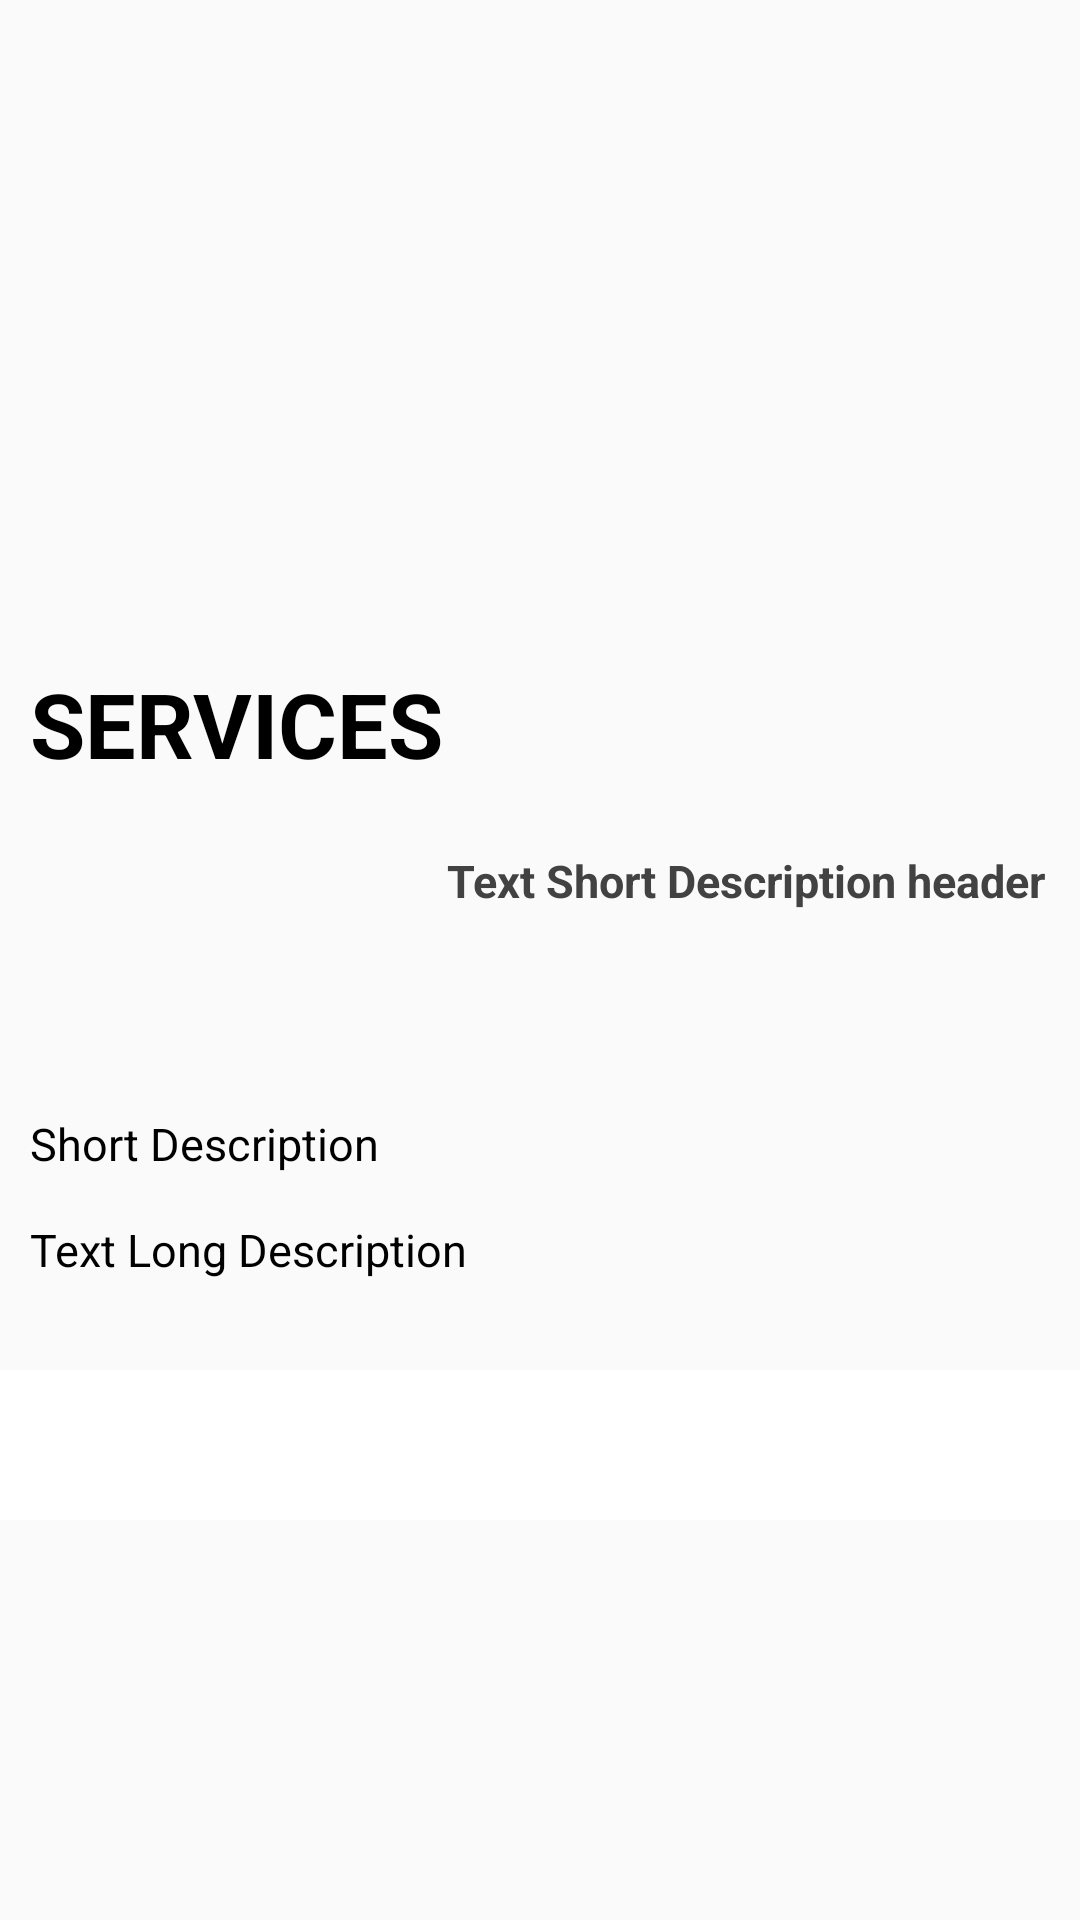

Android layout source for this screen:
<!-- AndroidManifest.xml: application theme AppTheme -->
<!-- res/layout/fragment_erp_consultancy.xml -->
<FrameLayout
    xmlns:android="http://schemas.android.com/apk/res/android"
    xmlns:app="http://schemas.android.com/apk/res-auto"
    xmlns:tools="http://schemas.android.com/tools"
    android:layout_width="match_parent"
    android:layout_height="match_parent"
    tools:context="com.example.oaasa.oaasatechnologys.erp_consultancy">

    
        <ScrollView
            android:layout_width="match_parent"
            android:layout_height="wrap_content"
            >
            <RelativeLayout
                android:layout_width="match_parent"
                android:layout_height="match_parent"
                >

                <ImageView
                    android:id="@+id/service_img"
                    android:layout_width="345dp"
                    android:layout_height="200dp"
                    android:layout_alignParentTop="true"
                    android:layout_centerHorizontal="true" />

                <LinearLayout
                    android:id="@+id/linearLayout1"
                    android:layout_width="match_parent"
                    android:layout_height="wrap_content"
                    android:orientation="horizontal"
                    android:layout_below="@id/service_img"
                    >
                    <TextView
                        android:id="@+id/title"
                        android:layout_width="wrap_content"
                        android:layout_height="wrap_content"
                        android:layout_alignParentLeft="true"
                        android:layout_alignParentStart="true"
                        android:layout_below="@+id/include"
                        android:layout_marginTop="21dp"
                        android:text="SERVICES"
                        android:textColor="#000000"
                        android:textSize="30dp"
                        android:textStyle="bold"
                        android:layout_marginLeft="10dp"
                        />

                </LinearLayout>

                <RelativeLayout
                    android:layout_width="match_parent"
                    android:layout_height="wrap_content"
                    android:layout_below="@id/linearLayout1"
                    android:id="@+id/relative"
                    >
                    <ImageView
                        android:id="@+id/erp_logo"
                        android:layout_width="120dp"
                        android:layout_height="120dp"
                        android:layout_marginTop="10dp" />

                    <TextView
                        android:id="@+id/text_short_descrip"
                        android:layout_width="wrap_content"
                        android:layout_height="wrap_content"
                        android:layout_alignTop="@+id/erp_logo"
                        android:layout_marginLeft="29dp"
                        android:layout_marginStart="29dp"
                        android:layout_marginTop="12dp"
                        android:layout_toEndOf="@+id/erp_logo"
                        android:layout_toRightOf="@+id/erp_logo"
                        android:text="Text Short Description header"
                        android:textColor="@color/grayDarken"
                        android:textSize="15dp"
                        android:textStyle="bold" />

                    <TextView
                        android:id="@+id/short_des"
                        android:layout_width="match_parent"
                        android:layout_height="wrap_content"
                        android:layout_alignParentBottom="true"
                        android:layout_gravity="bottom"
                        android:layout_marginBottom="5dp"
                        android:text="Short Description"
                        android:textColor="#000000"
                        android:layout_below="@id/text_short_descrip"
                        android:layout_marginTop="10dp"
                        android:textSize="15dp"
                        android:layout_marginLeft="10dp"
                        />

                </RelativeLayout>

                <LinearLayout
                    android:id="@+id/linearLayout3"
                    android:layout_width="match_parent"
                    android:layout_height="wrap_content"
                    android:orientation="vertical"
                    android:layout_below="@+id/relative"
                    >
                    <TextView
                        android:id="@+id/text_long_descrip"
                        android:layout_width="wrap_content"
                        android:layout_height="wrap_content"
                        android:layout_alignBottom="@+id/Long_Descrip"
                        android:layout_alignLeft="@+id/text_short_descrip"
                        android:layout_alignStart="@+id/text_short_descrip"
                        android:text="Text Long Description"
                        android:textColor="#000000"
                        android:textSize="15dp"
                        android:layout_marginLeft="10dp"
                        android:layout_marginTop="15dp"
                        />
                </LinearLayout>
                <View
                    android:layout_width="match_parent"
                    android:layout_height="50dp"
                    android:layout_below="@id/linearLayout3"
                    android:layout_marginTop="30dp"
                    android:background="@color/white"
                    />
            </RelativeLayout>

        </ScrollView>

</FrameLayout>
<!-- resources referenced by this layout -->
<resources>
  <color name="grayDarken">#424242</color>
  <color name="white">#ffffff</color>
  <style name="AppTheme" parent="Theme.AppCompat.Light.NoActionBar">
          
          <item name="colorPrimary">@color/colorPrimary</item>
          <item name="colorPrimaryDark">@color/colorPrimaryDark</item>
          <item name="colorAccent">@color/colorAccent</item>
      </style>
  <color name="colorPrimary">#0033cc</color>
  <color name="colorPrimaryDark">#002db3</color>
  <color name="colorAccent">#FF4081</color>
</resources>
